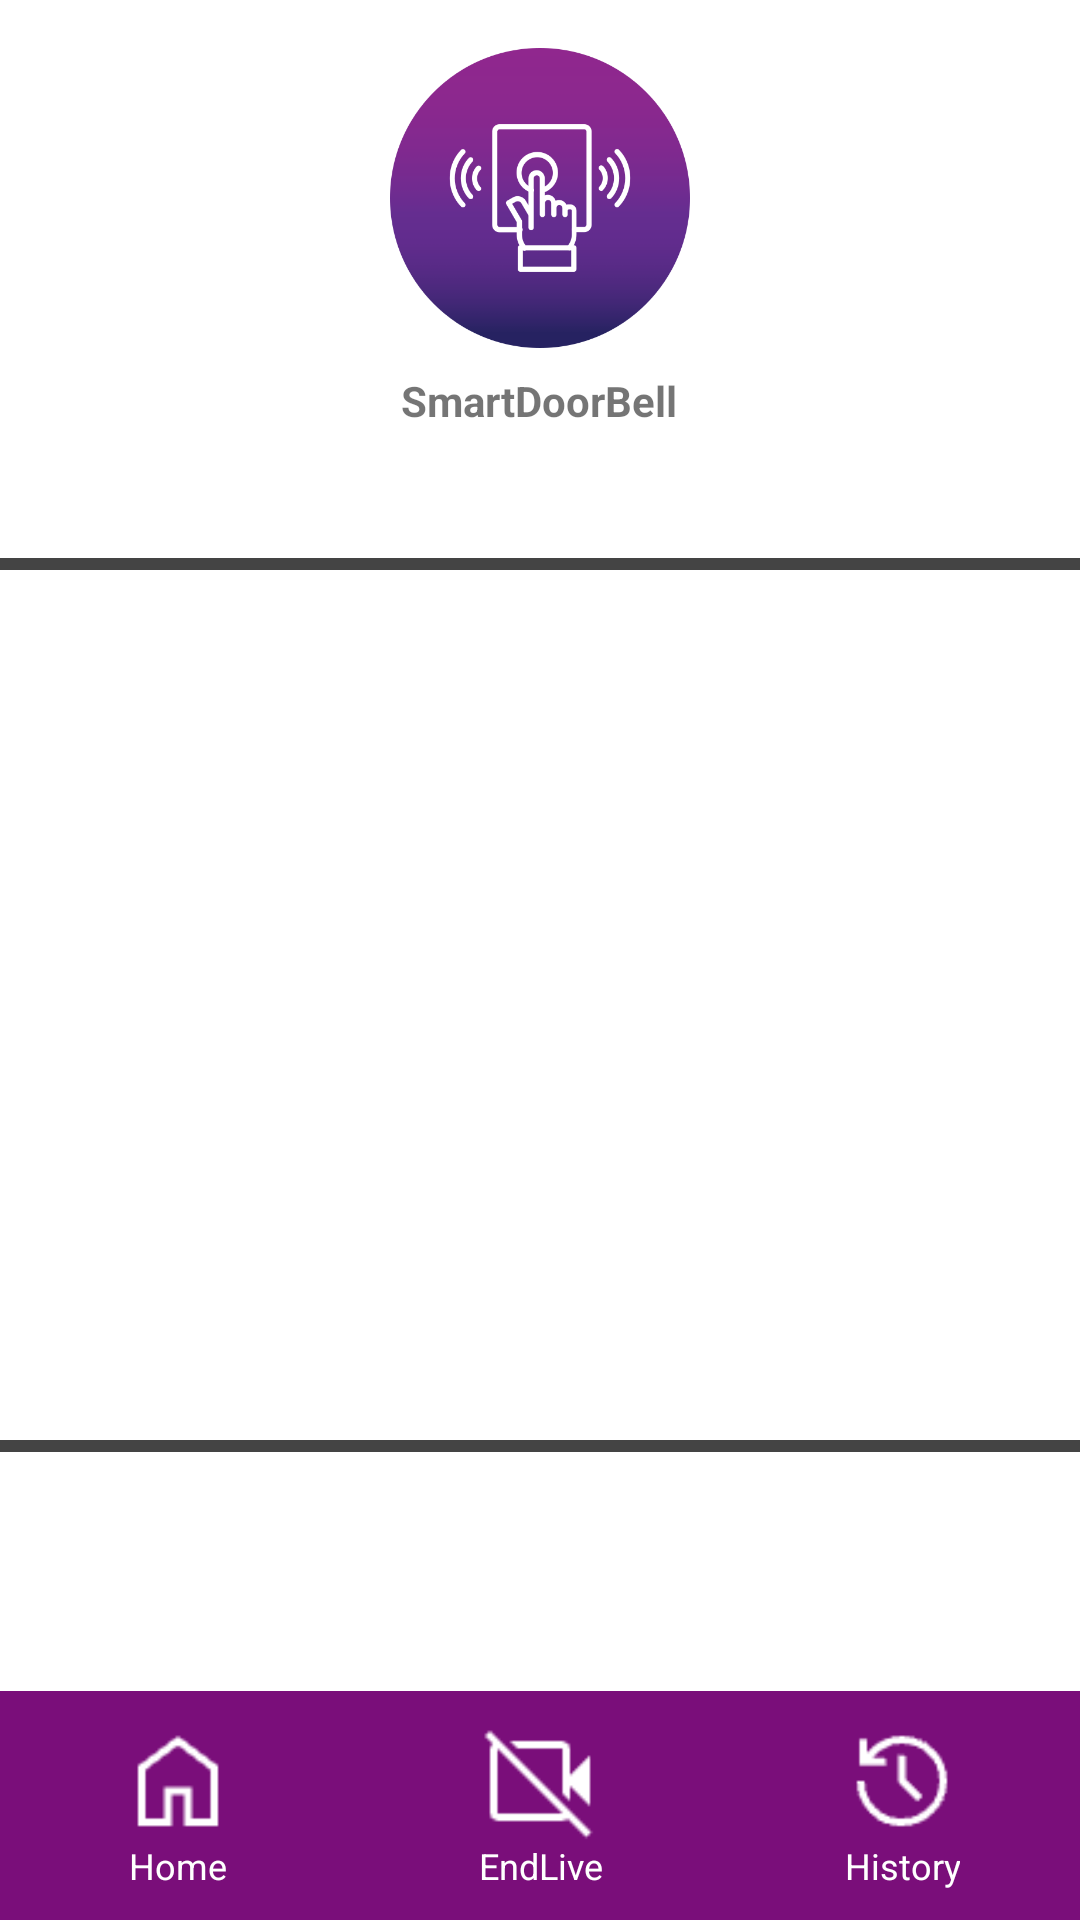

Here is an Android app screen rendered from its layout file. Give the layout XML and the strings, colors and styles it references.
<!-- AndroidManifest.xml: application theme Theme.EsempioMQTT -->
<!-- res/layout/activity_notification.xml -->
<?xml version="1.0" encoding="utf-8"?>
<RelativeLayout xmlns:android="http://schemas.android.com/apk/res/android"
    xmlns:tools="http://schemas.android.com/tools"
    android:layout_width="match_parent"
    android:layout_height="match_parent"
    xmlns:app="http://schemas.android.com/apk/res-auto"
    tools:context=".MainActivity">

    <LinearLayout
        android:layout_width="match_parent"
        android:layout_height="wrap_content"
        android:orientation="horizontal">

        
        <LinearLayout
            android:layout_width="0dp"
            android:layout_height="wrap_content"
            android:layout_weight="1"
            android:gravity="center"
            android:orientation="vertical">
            
            <ImageView
                android:id="@+id/logoImageView"
                android:layout_width="100dp"
                android:layout_height="100dp"
                android:layout_centerHorizontal="true"
                android:layout_marginTop="16dp"
                android:src="@drawable/logo" />
            
            <TextView
                android:id="@+id/doorbellTextView"
                android:layout_width="wrap_content"
                android:layout_height="wrap_content"
                android:layout_below="@id/logoImageView"
                android:layout_centerHorizontal="true"
                android:layout_marginTop="8dp"
                android:text="SmartDoorBell"
                android:textStyle="bold"
                android:typeface="normal" />
        </LinearLayout>
    </LinearLayout>

    <LinearLayout
        android:layout_width="match_parent"
        android:layout_height="match_parent"
        android:gravity="center"
        android:orientation="vertical">
        
        <Space
            android:id="@+id/space2"
            android:layout_width="match_parent"
            android:layout_height="30dp" />

        
        <ImageView
            android:id="@+id/videoImageView"
            android:layout_width="400dp"
            android:layout_height="298dp"
            android:background="@drawable/video_border" />

        

    </LinearLayout>
    
    <LinearLayout
        android:id="@+id/footer"
        android:layout_width="match_parent"
        android:layout_height="wrap_content"
        android:layout_alignParentBottom="true"
        android:background="@color/viola_melanzana_dark"
        android:gravity="center"
        android:orientation="horizontal"
        android:padding="10dp">

        <LinearLayout
            android:layout_width="wrap_content"
            android:layout_height="wrap_content"
            android:layout_marginEnd="40dp"
            android:gravity="center"
            android:orientation="vertical">

            <ImageButton
                android:id="@+id/homeImageButton"
                android:layout_width="40dp"
                android:layout_height="40dp"
                android:background="@android:color/transparent"
                android:padding="0dp"
                android:scaleType="centerCrop"
                android:src="@drawable/home"
                app:tint="@color/white"/>

            <TextView
                android:layout_width="wrap_content"
                android:layout_height="wrap_content"
                android:layout_below="@id/homeImageButton"
                android:gravity="center"
                android:text="Home"
                android:textColor="@android:color/white"
                android:textSize="12sp"
                android:typeface="normal" />

        </LinearLayout>

        <LinearLayout
            android:layout_width="wrap_content"
            android:layout_height="wrap_content"
            android:layout_marginStart="40dp"
            android:layout_marginEnd="40dp"
            android:gravity="center"
            android:orientation="vertical">

            <ImageButton
                android:id="@+id/endLiveImageButton"
                android:layout_width="40dp"
                android:layout_height="40dp"
                android:background="@android:color/transparent"
                android:padding="0dp"
                android:scaleType="centerCrop"
                android:src="@drawable/videocam_off"
                app:tint="@color/white"/>

            <TextView
                android:layout_width="wrap_content"
                android:layout_height="wrap_content"
                android:layout_below="@id/homeImageButton"
                android:gravity="center"
                android:text="EndLive"
                android:textColor="@android:color/white"
                android:textSize="12sp"
                android:typeface="normal" />

        </LinearLayout>

        <LinearLayout
            android:layout_width="wrap_content"
            android:layout_height="wrap_content"
            android:layout_marginStart="40dp"
            android:gravity="center"
            android:orientation="vertical">

            <ImageButton
                android:id="@+id/historyImageButton"
                android:layout_width="40dp"
                android:layout_height="40dp"
                android:background="@android:color/transparent"
                android:padding="0dp"
                android:scaleType="centerCrop"
                android:src="@drawable/history"
                app:tint="@color/white"/>

            <TextView
                android:layout_width="wrap_content"
                android:layout_height="wrap_content"
                android:layout_below="@id/historyImageButton"
                android:gravity="center"
                android:text="History"
                android:textColor="@android:color/white"
                android:textSize="12sp"
                android:typeface="normal" />

        </LinearLayout>

    </LinearLayout>

</RelativeLayout>
<!-- resources referenced by this layout -->
<resources>
  <color name="viola_melanzana_dark">#7a0e7a  </color>
  <color name="white">#FFFFFFFF</color>
  <!-- drawable history: png bitmap (drawable, 823 bytes) -->
  <!-- drawable home: png bitmap (drawable, 600 bytes) -->
  <!-- drawable logo: png bitmap (drawable, 29253 bytes) -->
  <!-- drawable video_border (drawable) -->
  <?xml version="1.0" encoding="utf-8"?>
  <shape xmlns:android="http://schemas.android.com/apk/res/android"
      android:layout_width="match_parent"
      android:layout_height="match_parent">
  
      <stroke
          android:width="4dp"
          android:color="@color/gray" />
  </shape>
  <!-- drawable videocam_off: png bitmap (drawable, 747 bytes) -->
  <style name="Theme.EsempioMQTT" parent="Theme.MaterialComponents.DayNight.DarkActionBar">
          
          <item name="colorPrimary">@color/viola_melanzana_dark</item>
          <item name="colorPrimaryVariant">@color/viola_melanzana_dark</item>
          <item name="colorOnPrimary">@color/white</item>
          
          <item name="colorSecondary">@color/teal_200</item>
          <item name="colorSecondaryVariant">@color/teal_700</item>
          <item name="colorOnSecondary">@color/black</item>
          
          <item name="android:statusBarColor">?attr/colorPrimaryVariant</item>
          
      </style>
  <color name="gray">#444444</color>
  <color name="teal_200">#FF03DAC5</color>
  <color name="teal_700">#FF018786</color>
  <color name="black">#FF000000</color>
</resources>
